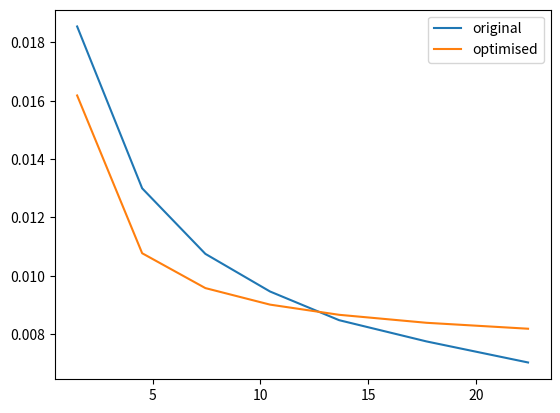
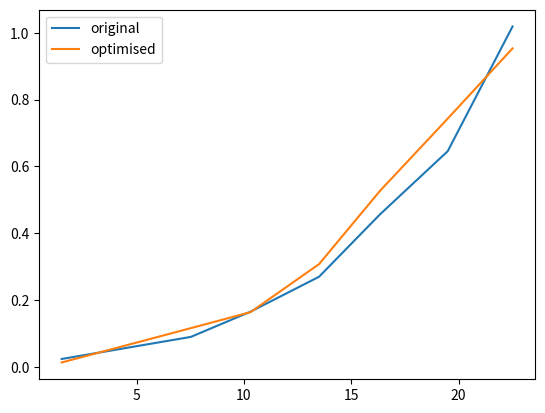

Source code (Python) for these figures, in order:
import numpy as np
from scipy.optimize import least_squares, minimize, basinhopping
import matplotlib.pyplot as plt

# MDT STD Resistance
x = np.array([1.496681142857143, 4.514585632653061, 7.44835069387755, 10.448388408163265,
              13.655478857142857, 17.711789224489795, 22.425386612244896])
y = np.array([0.018544964719101123, 0.012999032359550562, 0.010753430337078651,
              0.009464173707865169, 0.00848128426966292, 0.00775302382022472, 0.007031696179775281])

# MDT XP Resistance
# y = np.array([0.016114378426966294, 0.011306980898876405, 0.009352813033707866,
#               0.008224950786516853, 0.007376081573033708, 0.006749440449438203, 0.00613060786516854])


# MDT STD Pressure Drop
x_pressure = np.array(
    [1.5013507789740344, 7.526142520582647, 10.307069791006967, 13.497012995566815, 16.333569499683346,
     19.49506031665611, 22.518245775807475])
y_pressure = np.array(
    [0.02310142405063291, 0.08928056962025316, 0.16484156645569617, 0.26924651898734175, 0.45573083860759483,
     0.6451825316455696, 1.01871207278481])

# MDT XP Pressure Drop
# y_pressure = np.array(
#     [0.023662088607594934, 0.1018643987341772, 0.1955640981012658, 0.31717776898734173, 0.535710237341772,
#      0.759040316455696, 1.201657816455696])


def resistance(theta, q, liquid=(1050.440, 3499, 1.633e-5, 2.675e-2)):
    """
    :param liquid:
    :param theta: 0 - R_cond, 1 - Dh, 2 - cross-section area, 3 - a_wet
    :param q:
    :return:
    """
    eta = 0.49
    ro = liquid[0]
    cp = liquid[1]
    nu = liquid[2]
    _lambda = liquid[3]
    r_cond = theta[0]
    dh = theta[1]
    cs_area = theta[2]

    q = q / 6e+4
    reinolds = (q * dh) / (cs_area * nu)
    nusselt = 0.21 * pow(reinolds, 0.61)
    r_conv = dh / (eta * nusselt * _lambda)
    r_cal = 1 / (2 * ro * q * cp)
    return r_cond + r_conv + r_cal


def get_fanning(re: float) -> float:
    denominator = np.sqrt((8 / re) ** 10 + (re / 36500) ** 20)
    second_in_sum = (2.21 * np.log(re / 7)) ** 10
    two_by_f = (1 / denominator + second_in_sum) ** (1 / 5)
    return 2 / two_by_f


def pressure_drop(theta, q, liquid=(1050.440, 3499, 1.633e-5, 2.675e-2)):
    ro = liquid[0]
    nu = liquid[2]
    _lambda = liquid[3]
    dh = theta[1]
    cs_area = theta[2]
    a_wet = theta[3]

    q = q / 6e+4
    um = q / cs_area
    reinolds = (um * dh) / nu
    fanning = get_fanning(reinolds)
    return (fanning * (a_wet / cs_area) * (0.5 * ro * um ** 2)) / 1e+5


def optimized_fun(coefs):
    resistance_array = ((resistance(coefs, x) - y) / y) ** 4
    pressure_array = ((pressure_drop(coefs, x_pressure) - y_pressure) / y_pressure) ** 4
    result_array = np.hstack((resistance_array, pressure_array))
    return np.sum(result_array)


def fun(theta):
    return resistance(theta, x) - y


# theta0 = [0.001, 1e-3, 1e-6]
# opt = least_squares(fun, theta0, ftol=1e-18, xtol=1e-30)
# res1 = opt.x
# print(opt)
# plt.plot(x, y, label='original')
#
# y_res = resistance(res1, x)
# plt.plot(x, y_res, label='optimised')
#
# pms_data = (980, 1632, 1e-5, 0.167)
# y_pms = resistance(res1, x, pms_data)
# plt.plot(x, y_pms, label='pms')
#
# plt.legend()
# plt.show()
#
# print('-' * 30)

minimizer_kwargs = {'method': 'Nelder-Mead'}
result = basinhopping(optimized_fun, [0.001, 1e-3, 1e-6, 1e-6], minimizer_kwargs=minimizer_kwargs)
print(result)

theta_res = result.x

plt.figure(1)
plt.plot(x, y, label='original')
y_res = resistance(theta_res, x)
plt.plot(x, y_res, label='optimised')
plt.legend()

plt.figure(2)
plt.plot(x_pressure, y_pressure, label='original')
y_res_pressure = pressure_drop(theta_res, x_pressure)
plt.plot(x_pressure, y_res_pressure, label='optimised')
plt.legend()

plt.show()

